Run: headless pygame with SDL's dummy video driver; simulated clock (each Clock.tick advances the game by its frame time, no real sleeping); random seed 0; keys injected as events and as key.get_pressed() state; no mouse input.
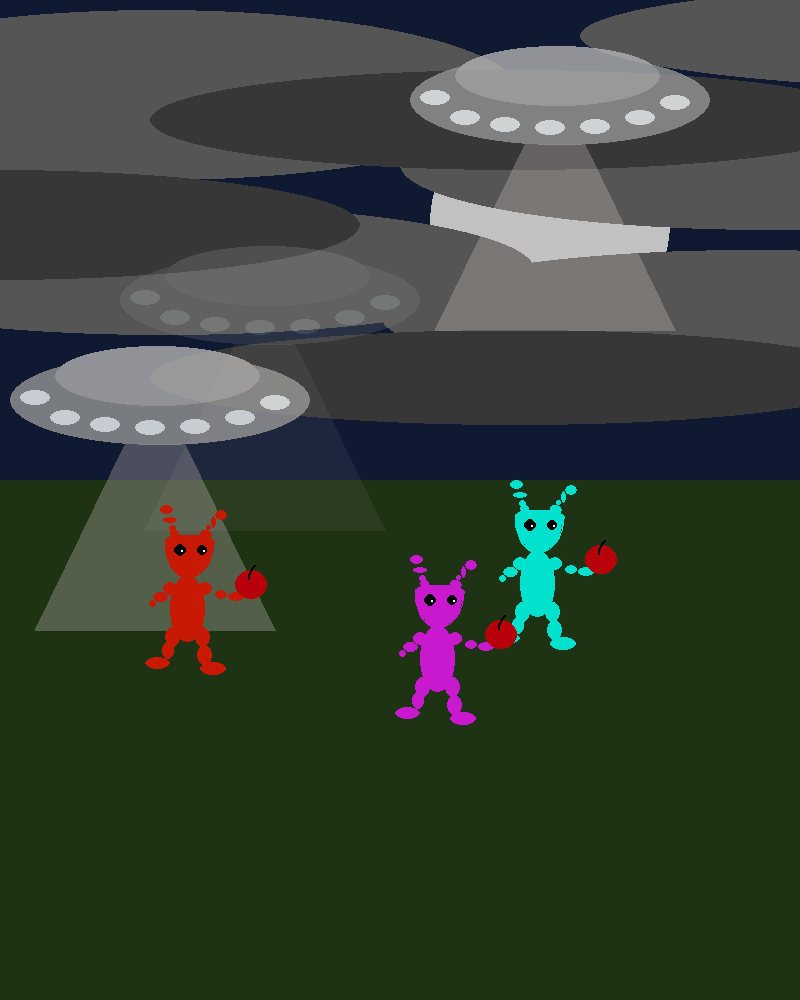
Frame 1 of 4 · flips 1–60 · no input
Frame 2 of 4 · flips 61–180 · tapped SPACE, RETURN · held RIGHT (→), D · screen unchanged from frame 1, image omitted
Frame 3 of 4 · flips 181–300 · held DOWN (↓), S · screen unchanged from frame 2, image omitted
Frame 4 of 4 · flips 301–420 · held LEFT (←), A, UP (↑), W · screen unchanged from frame 3, image omitted

The pygame program that drew these frames:

import pygame
from pygame.draw import *

pygame.init()

screen = pygame.display.set_mode((800, 1000))  # будет добавлен экран с альфа каналом
screen2 = pygame.Surface((800, 1000))
screen1 = pygame.Surface((800, 1000))
screen2.set_colorkey((0, 0, 0))
screen2.set_alpha(128)

FPS = 30
pi = 3.14159

color_of_ino = (200, 254, 206)
PURPLE = (255, 0, 255)
White = (250, 255, 255)



def Settings():
    pygame.display.update()
    clock = pygame.time.Clock()
    while True:
        clock.tick(60)

        for event in pygame.event.get():
            if event.type == pygame.QUIT:
                quit()

        pygame.display.update()


def Settings_with_alphaChanel():
    while True:
        clock.tick(60)

        for event in pygame.event.get():
            if event.type == pygame.QUIT:
                quit()
            elif event.type == pygame.KEYDOWN:
                screen.blit(screen1, (6675, 66625))

        pygame.display.update()


def apple(x, y, Alpha):
    """
    рисует яблоко

    :return: None
    """
    ellipse(screen, (183, 0, 9), (Alpha * (630 + x - 460), Alpha * (620 + y - 480), Alpha * 64, Alpha * 58), 0)
    arc(screen, (0, 0, 0), (Alpha * (657 + x - 460), Alpha * (610 + y - 480), Alpha * 45, Alpha * 60), 0.6 * pi, pi, 2)


def Head(x, y, Alpha, color_of_ino):
    # голова.
    arc(screen, color_of_ino, (Alpha * (490 + x - 460), Alpha * (550 + y - 480),
                               Alpha * 100, Alpha * 30), 2 * pi, pi, 5)
    arc(screen, color_of_ino, (Alpha * (490 + x - 460), Alpha * (488 + y - 480),
                               Alpha * 90, Alpha * 150), pi, 1.5 * pi, 5)
    arc(screen, color_of_ino, (Alpha * (480 + x - 460), Alpha * (488 + y - 480),
                               Alpha * 110, Alpha * 150), 1.5 * pi, 2 * pi, 5)
    ellipse(screen, color_of_ino, (Alpha * (490 + x - 460), Alpha * (550 + y - 480), Alpha * 100, Alpha * 30), 0)
    ellipse(screen, color_of_ino, (Alpha * (493 + x - 460), Alpha * (560 + y - 480), Alpha * 95, Alpha * 30), 0)
    ellipse(screen, color_of_ino, (Alpha * (495 + x - 460), Alpha * (570 + y - 480), Alpha * 90, Alpha * 30), 0)
    ellipse(screen, color_of_ino, (Alpha * (497 + x - 460), Alpha * (580 + y - 480), Alpha * 85, Alpha * 30), 0)
    ellipse(screen, color_of_ino, (Alpha * (500 + x - 460), Alpha * (590 + y - 480), Alpha * 80, Alpha * 30), 0)
    ellipse(screen, color_of_ino, (Alpha * (500 + x - 460), Alpha * (570 + y - 480), Alpha * 80, Alpha * 60), 0)
    ellipse(screen, color_of_ino, (Alpha * (510 + x - 460), Alpha * (605 + y - 480), Alpha * 50, Alpha * 30), 0)


def Left_hear(x, y, Alpha, color_of_ino):
    """
    Рисует левое ухо.

    :param x:             коодината х опорной точки Ино.
    :param y:             коодината х опорной точки Ино.
    :param Alpha:         коэфицент расширения.
    :param color_of_ino:  цвет Ино.
    :return:              None
    """
    ellipse(screen, color_of_ino, (Alpha * (480 + x - 460), Alpha * (500 + y - 490), Alpha * 27, Alpha * 19), 0)
    ellipse(screen, color_of_ino, (Alpha * (487 + x - 460), Alpha * (514 + y - 480), Alpha * 28, Alpha * 13), 0)
    ellipse(screen, color_of_ino, (Alpha * (498 + x - 460), Alpha * (530 + y - 480), Alpha * 15, Alpha * 15), 0)
    ellipse(screen, color_of_ino, (Alpha * (500 + x - 460), Alpha * (540 + y - 480), Alpha * 18, Alpha * 15), 0)


def Right_hear(x, y, Alpha, color_of_ino):
    """
    Рисует правое ухо.

    :param x:             координата х опорной точки Ино.
    :param y:             координата у опорной точки Ино.
    :param Alpha:         коэфицент расширения Ино.
    :param color_of_ino:  цвет Ино.
    :return:              None
    """
    ellipse(screen, color_of_ino, (Alpha * (560 + x - 460), Alpha * (540 + y - 480), Alpha * 25, Alpha * 20), 0)
    ellipse(screen, color_of_ino, (Alpha * (572 + x - 460), Alpha * (530 + y - 480), Alpha * 10, Alpha * 11), 0)
    ellipse(screen, color_of_ino, (Alpha * (560 + x - 460), Alpha * (540 + y - 480), Alpha * 13, Alpha * 16), 0)
    ellipse(screen, color_of_ino, (Alpha * (582 + x - 460), Alpha * (513 + y - 480), Alpha * 10, Alpha * 24), 0)
    ellipse(screen, color_of_ino, (Alpha * (590 + x - 460), Alpha * (500 + y - 480), Alpha * 25, Alpha * 20), 0)


def Body(x, y, Alpha, color_of_ino):
    """
    Рисует тело Ино.

    :param x:             координата х опорной точки Ино.
    :param y:             координата у опорной точки Ино.
    :param Alpha:         коэфицент расширения Ино.
    :param color_of_ino:  цвет Ино.
    :return:              None
    """
    ellipse(screen, color_of_ino, (Alpha * (500 + x - 460), Alpha * (630 + y - 480), Alpha * 70, Alpha * 135), 0)


def Right_leg(x, y, Alpha, color_of_ino):
    """
    Рисует правую ногу Ино.

    :param x:            Координата х опорной точки Ино.
    :param y:            Координата у опорной точки Ино.
    :param Alpha:        Коэфицент расширения Ино.
    :param color_of_ino: Цвет Ино.
    :return:             None
    """
    ellipse(screen, color_of_ino, (Alpha * (550 + x - 460), Alpha * (735 + y - 480), Alpha * 30, Alpha * 40), 0)
    ellipse(screen, color_of_ino, (Alpha * (555 + x - 460), Alpha * (770 + y - 480), Alpha * 30, Alpha * 40), 0)
    ellipse(screen, color_of_ino, (Alpha * (560 + x - 460), Alpha * (804 + y - 480), Alpha * 52, Alpha * 27), 0)


def Left_leg(x, y, Alpha, color_of_ino):
    """
    Рисует левую ногу Ино.

    :param x:            Координата х опорной точки Ино.
    :param y:            Координата у опорной точки Ино.
    :param Alpha:        Коэфицент расширения Ино.
    :param color_of_ino: Цвет Ино.
    :return:             None
    """
    ellipse(screen, color_of_ino, (Alpha * (490 + x - 460), Alpha * (735 + y - 480), Alpha * 30, Alpha * 40), 0)
    ellipse(screen, color_of_ino, (Alpha * (485 + x - 460), Alpha * (765 + y - 480), Alpha * 25, Alpha * 35), 0)
    ellipse(screen, color_of_ino, (Alpha * (450 + x - 460), Alpha * (795 + y - 480), Alpha * 50, Alpha * 25), 0)


def Right_arm(x, y, Alpha, color_of_ino):
    """
    Рисует правую руку Ино.

    :param x:            Координата х опорной точки Ино.
    :param y:            Координата у опорной точки Ино.
    :param Alpha:        Коэфицент расширения Ино.
    :param color_of_ino: Цвет Ино.
    :return:             None
    """
    ellipse(screen, color_of_ino, (Alpha * (556 + x - 460), Alpha * (645 + y - 480), Alpha * 28, Alpha * 26), 0)
    ellipse(screen, color_of_ino, (Alpha * (590 + x - 460), Alpha * (660 + y - 480), Alpha * 25, Alpha * 18), 0)
    ellipse(screen, color_of_ino, (Alpha * (617 + x - 460), Alpha * (664 + y - 480), Alpha * 32, Alpha * 19), 0)


def Left_arm(x, y, Alpha, color_of_ino):
    """
    Рисует левую руку Ино.

    :param x:            Координата х опорной точки Ино.
    :param y:            Координата у опорной точки Ино.
    :param Alpha:        Коэфицент расширения Ино.
    :param color_of_ino: Цвет Ино.
    :return:             None
    """
    ellipse(screen, color_of_ino, (Alpha * (486 + x - 460), Alpha * (645 + y - 480), Alpha * 28, Alpha * 26), 0)
    ellipse(screen, color_of_ino, (Alpha * (467 + x - 460), Alpha * (664 + y - 480), Alpha * 30, Alpha * 20), 0)
    ellipse(screen, color_of_ino, (Alpha * (458 + x - 460), Alpha * (680 + y - 480), Alpha * 15, Alpha * 15), 0)


def eyes(x, y, Alpha):
    """
    Рисует глаза для Ино.

    :param x:           Координата х опорной точки Ино.
    :param y:           Координата у опорной точки Ино.
    :param Alpha:       Коэфинент расшрения Ино.
    :return:            None
    """
    circle(screen, (0, 0, 0), (int(Alpha * (520 + x - 460)), int(Alpha * (580 + y - 480))), int(Alpha * 12), 0)
    circle(screen, (250, 250, 250), (int(Alpha * (525 + x - 460)), int(Alpha * (583 + y - 480))), int(Alpha * 3), 0)

    circle(screen, (0, 0, 0), (int(Alpha * (565 + x - 460)), int(Alpha * (580 + y - 480))), int(Alpha * 10), 0)
    circle(screen, (250, 250, 250), (int(Alpha * (568 + x - 460)), int(Alpha * (582 + y - 480))), int(Alpha * 3), 0)


def person(x, y, Alpha, color_of_ino):
    """
    Рисует инопланетянина.

    x, y координаты верхней левой точки прямоуголька, в котором лежит фигура
    Alpha - коэфицент расширения
    color_of_ino - цвет Ино (получает на вход кортеж типа RGB).
    :return: None
    """
    # Иночеловечек:

    # левое ухо.
    Left_hear(x, y, Alpha, color_of_ino)

    # правое ухо
    Right_hear(x, y, Alpha, color_of_ino)

    # Голова.
    Head(x, y, Alpha, color_of_ino)

    # глаза.
    eyes(x, y, Alpha)

    # Тело инотоварища.
    Body(x, y, Alpha, color_of_ino)

    # рука левая
    Left_arm(x, y, Alpha, color_of_ino)

    # рука правая
    Right_arm(x, y, Alpha, color_of_ino)

    # нога левая
    Left_leg(x, y, Alpha, color_of_ino)

    # нога правая
    Right_leg(x, y, Alpha, color_of_ino)

    # Яблоко.
    apple(x, y, Alpha)


def background():
    """
    Рисует фон - траву, небо, луну.

    :return: None
    """
    rect(screen, (15, 25, 50), (0, 0, 800, 480), 0)
    rect(screen, (30, 50, 20), (0, 480, 800, 1000), 0)
    circle(screen, (193, 193, 193), (550, 223), 120, 0)


def NLO(x, y, NEW, Alpha):
    """
    рисует НЛО.

    x, y       коодринаты верхней и левой граней НЛО.
    NEW -      непрозраность.
    Alpha -    коэфицент расширения.
    :return:   None
    """
    # Подключаем альфа канал.
    screen1.set_colorkey((0, 0, 0, 0))
    screen1.set_alpha(255)
    screen2.set_colorkey((0, 0, 0, 0))
    screen2.set_alpha(255)

    # Нло.
    # тело.
    ellipse(screen1, (150, 150, 150), (Alpha * 10, Alpha * 355, Alpha * 300, Alpha * 90), 0)
    ellipse(screen1, (180, 180, 180), (Alpha * 55, Alpha * 346, Alpha * 205, Alpha * 60), 0)

    # Фары.
    ellipse(screen1, White, (Alpha * 20, Alpha * 390, Alpha * 30, Alpha * 15), 0)
    ellipse(screen1, White, (Alpha * 50, Alpha * 410, Alpha * 30, Alpha * 15), 0)
    ellipse(screen1, White, (Alpha * 90, Alpha * 417, Alpha * 30, Alpha * 15), 0)
    ellipse(screen1, White, (Alpha * 135, Alpha * 420, Alpha * 30, Alpha * 15), 0)
    ellipse(screen1, White, (Alpha * 180, Alpha * 419, Alpha * 30, Alpha * 15), 0)
    ellipse(screen1, White, (Alpha * 225, Alpha * 410, Alpha * 30, Alpha * 15), 0)
    ellipse(screen1, White, (Alpha * 260, Alpha * 395, Alpha * 30, Alpha * 15), 0)

    # луч захвата.
    polygon(screen2, (205, 195, 190), [(Alpha * 155 - Alpha * 30, Alpha * 444),
                                       (Alpha * 155 + Alpha * 30, Alpha * 444),
                                       (Alpha * 155 + Alpha * 120, Alpha * 444 + Alpha * 186),
                                       (Alpha * 155 - Alpha * 120, Alpha * 444 + Alpha * 186)], 0)

    screen2.set_alpha(NEW * 0.4)
    screen1.set_alpha(NEW)

    screen.blit(screen2, (((0 + x) / Alpha), ((-350 + y) / Alpha)))
    screen.blit(screen1, (((0 + x) / Alpha), ((-350 + y) / Alpha)))


def Clouds():
    """
    рисует облака темные и светлые.

    :return:  None
    """
    #  светлые облака. ( нумерация сверху )
    ellipse(screen, (85, 85, 85), (-208, 10, 730, 170), 0)  # 2
    ellipse(screen, (85, 85, 85), (580, -20, 1000, 112), 0)  # 1
    ellipse(screen, (85, 85, 85), (-208, 205, 743, 130), 0)  # 4
    ellipse(screen, (85, 85, 85), (400, 100, 743, 130), 0)  # 3
    ellipse(screen, (85, 85, 85), (380, 250, 743, 130), 0)  # 5

    # темные облака. ( нумерация сверху )
    ellipse(screen, (55, 55, 55), (150, 70, 730, 100), 0)  # 1
    ellipse(screen, (55, 55, 55), (150, 330, 730, 95), 0)  # 3
    ellipse(screen, (55, 55, 55), (-370, 170, 730, 110), 0)  # 2


def Exs2_imgN17():
    background()
    Clouds()
    NLO(0, 350, 200, 1)
    NLO(110, 250, 50, 1)
    NLO(400, 50, 200, 1)



    person(1000, 950, 0.5, (0, 225, 206))
    person(800, 1100, 0.5, (200, 25, 206))
    person(300, 1000, 0.5, (200, 25, 4))


def test():
    """
    Помогает понять, как работает альфа канал.

    :return: None
    """
    purple_image = pygame.Surface((800, 1000))
    purple_image.set_alpha(55)
    rect(purple_image, PURPLE, (0, 0, 30, 30), 10)
    screen.blit(purple_image, (0, 0))


Exs2_imgN17()

Settings()
